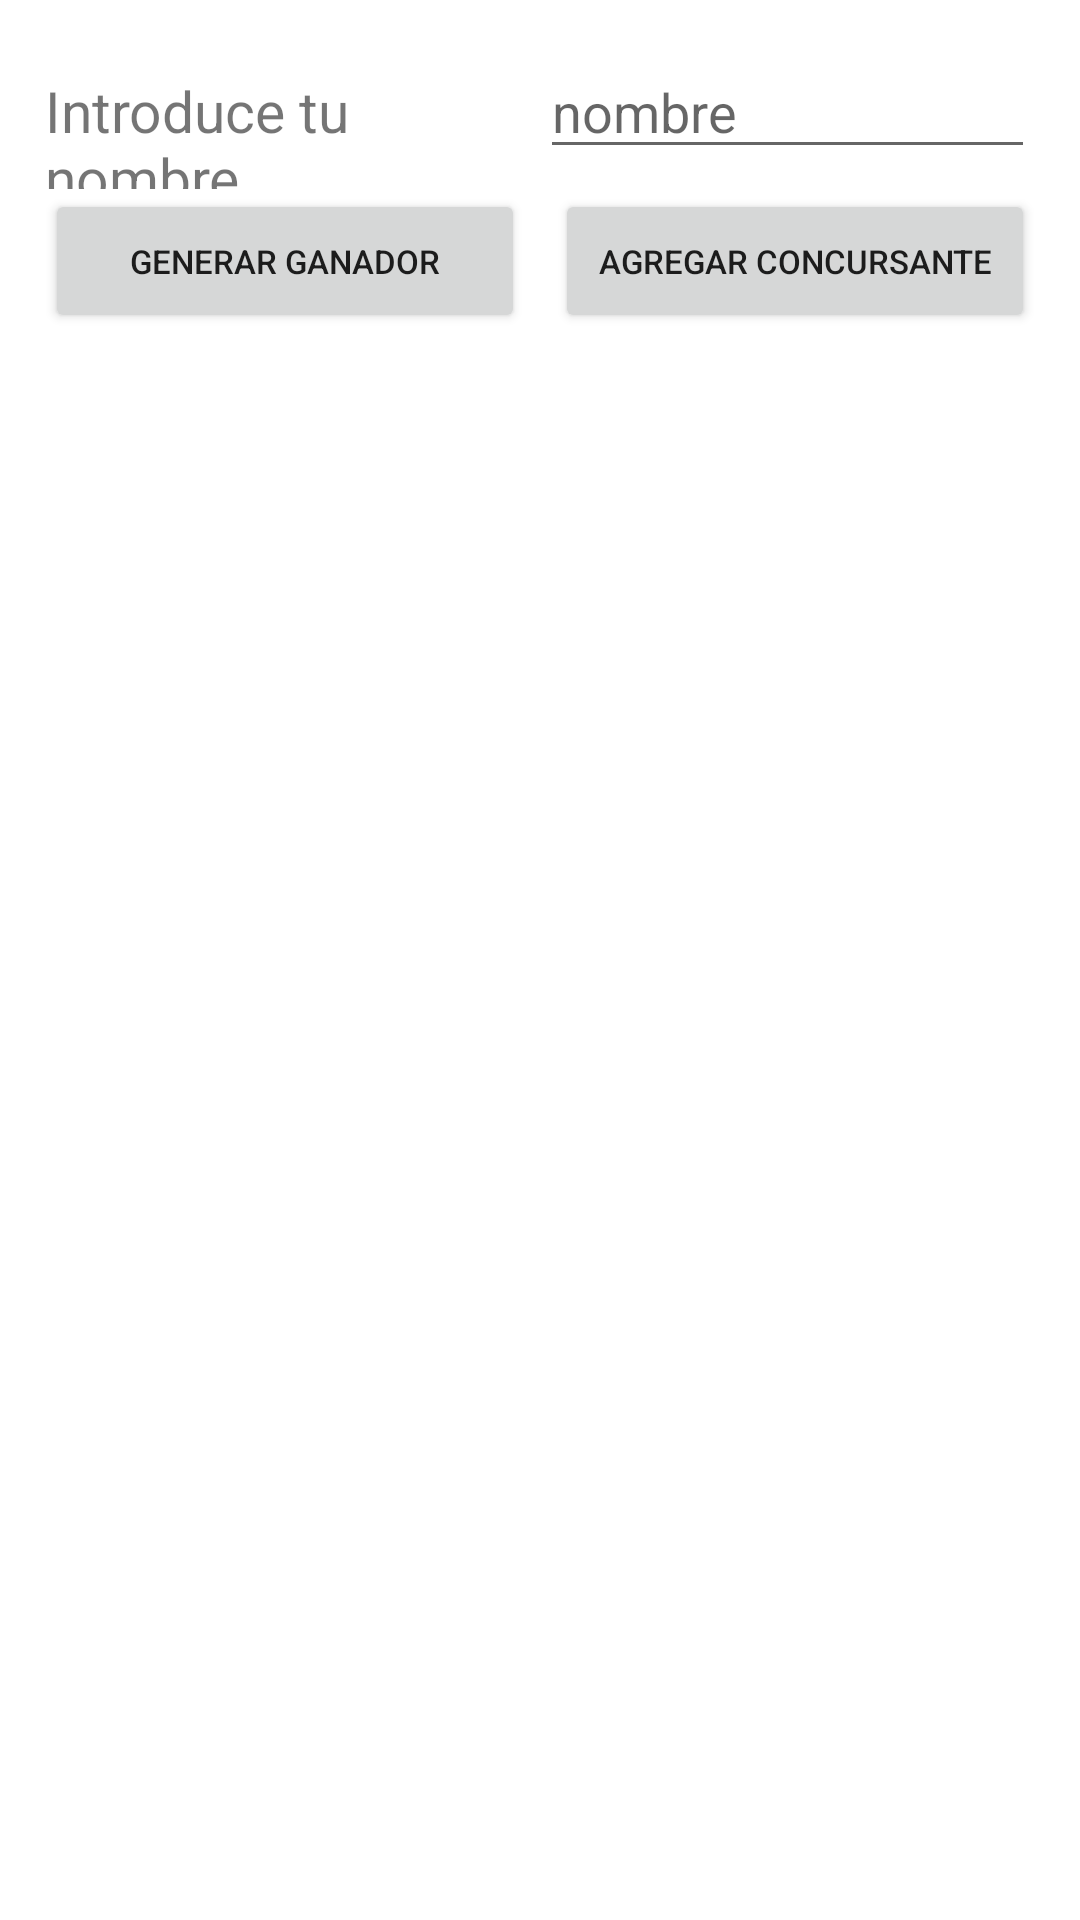

Write the Android layout XML for this screen, with the resource values it uses.
<!-- AndroidManifest.xml: application theme Theme.JuegoAleatorios -->
<!-- res/layout/ganador_activity.xml -->
<?xml version="1.0" encoding="utf-8"?>

<LinearLayout xmlns:android="http://schemas.android.com/apk/res/android"
    xmlns:tools="http://schemas.android.com/tools"
    android:orientation="vertical"
    android:layout_width="match_parent"
    android:layout_height="match_parent"
    tools:context=".ganadorActivity"
    android:padding="15dp">




    <LinearLayout
        android:layout_width="match_parent"
        android:layout_height="wrap_content"
        android:orientation="horizontal">
        <TextView
            android:layout_width="0dp"
            android:layout_height="wrap_content"
            android:layout_weight="0.5"
            android:textSize="19dp"
            android:text="Introduce tu nombre"
            />


        <EditText
            android:layout_width="0dp"
            android:layout_height="wrap_content"
            android:layout_weight="0.5"
            android:id="@+id/edit_input_concursante"
            android:hint="nombre"/>

    </LinearLayout>

    <LinearLayout
        android:layout_width="match_parent"
        android:layout_height="wrap_content"
        android:orientation="horizontal">

        <Button
            android:layout_width="0dp"
            android:layout_height="wrap_content"
            android:layout_weight="0.5"
            android:layout_marginRight="5dp"
            android:text="Generar ganador"
            android:textSize="11dp"
            android:id="@+id/boton_elegir_ganador"/>

        <Button
            android:layout_width="0dp"
            android:layout_height="wrap_content"
            android:layout_weight="0.5"
            android:layout_marginLeft="5dp"
            android:text="Agregar Concursante"
            android:textSize="11dp"
            android:id="@+id/boton_agregar_concursante"/>


    </LinearLayout>

</LinearLayout>
<!-- resources referenced by this layout -->
<resources>
  <style name="Theme.JuegoAleatorios" parent="Theme.MaterialComponents.DayNight.DarkActionBar">
          
          <item name="colorPrimary">@color/purple_500</item>
          <item name="colorPrimaryVariant">@color/purple_700</item>
          <item name="colorOnPrimary">@color/white</item>
          
          <item name="colorSecondary">@color/teal_200</item>
          <item name="colorSecondaryVariant">@color/teal_700</item>
          <item name="colorOnSecondary">@color/black</item>
          
          <item name="android:statusBarColor" tools:targetApi="l">?attr/colorPrimaryVariant</item>
          
      </style>
  <!-- not gathered from this repository: default colours our renderer supplied (Android Studio template values) -->
  <color name="purple_500">#FF6200EE</color>
  <color name="purple_700">#FF3700B3</color>
  <color name="teal_200">#FF03DAC5</color>
  <color name="teal_700">#FF018786</color>
  <color name="black">#FF000000</color>
  <color name="white">#FFFFFFFF</color>
</resources>
